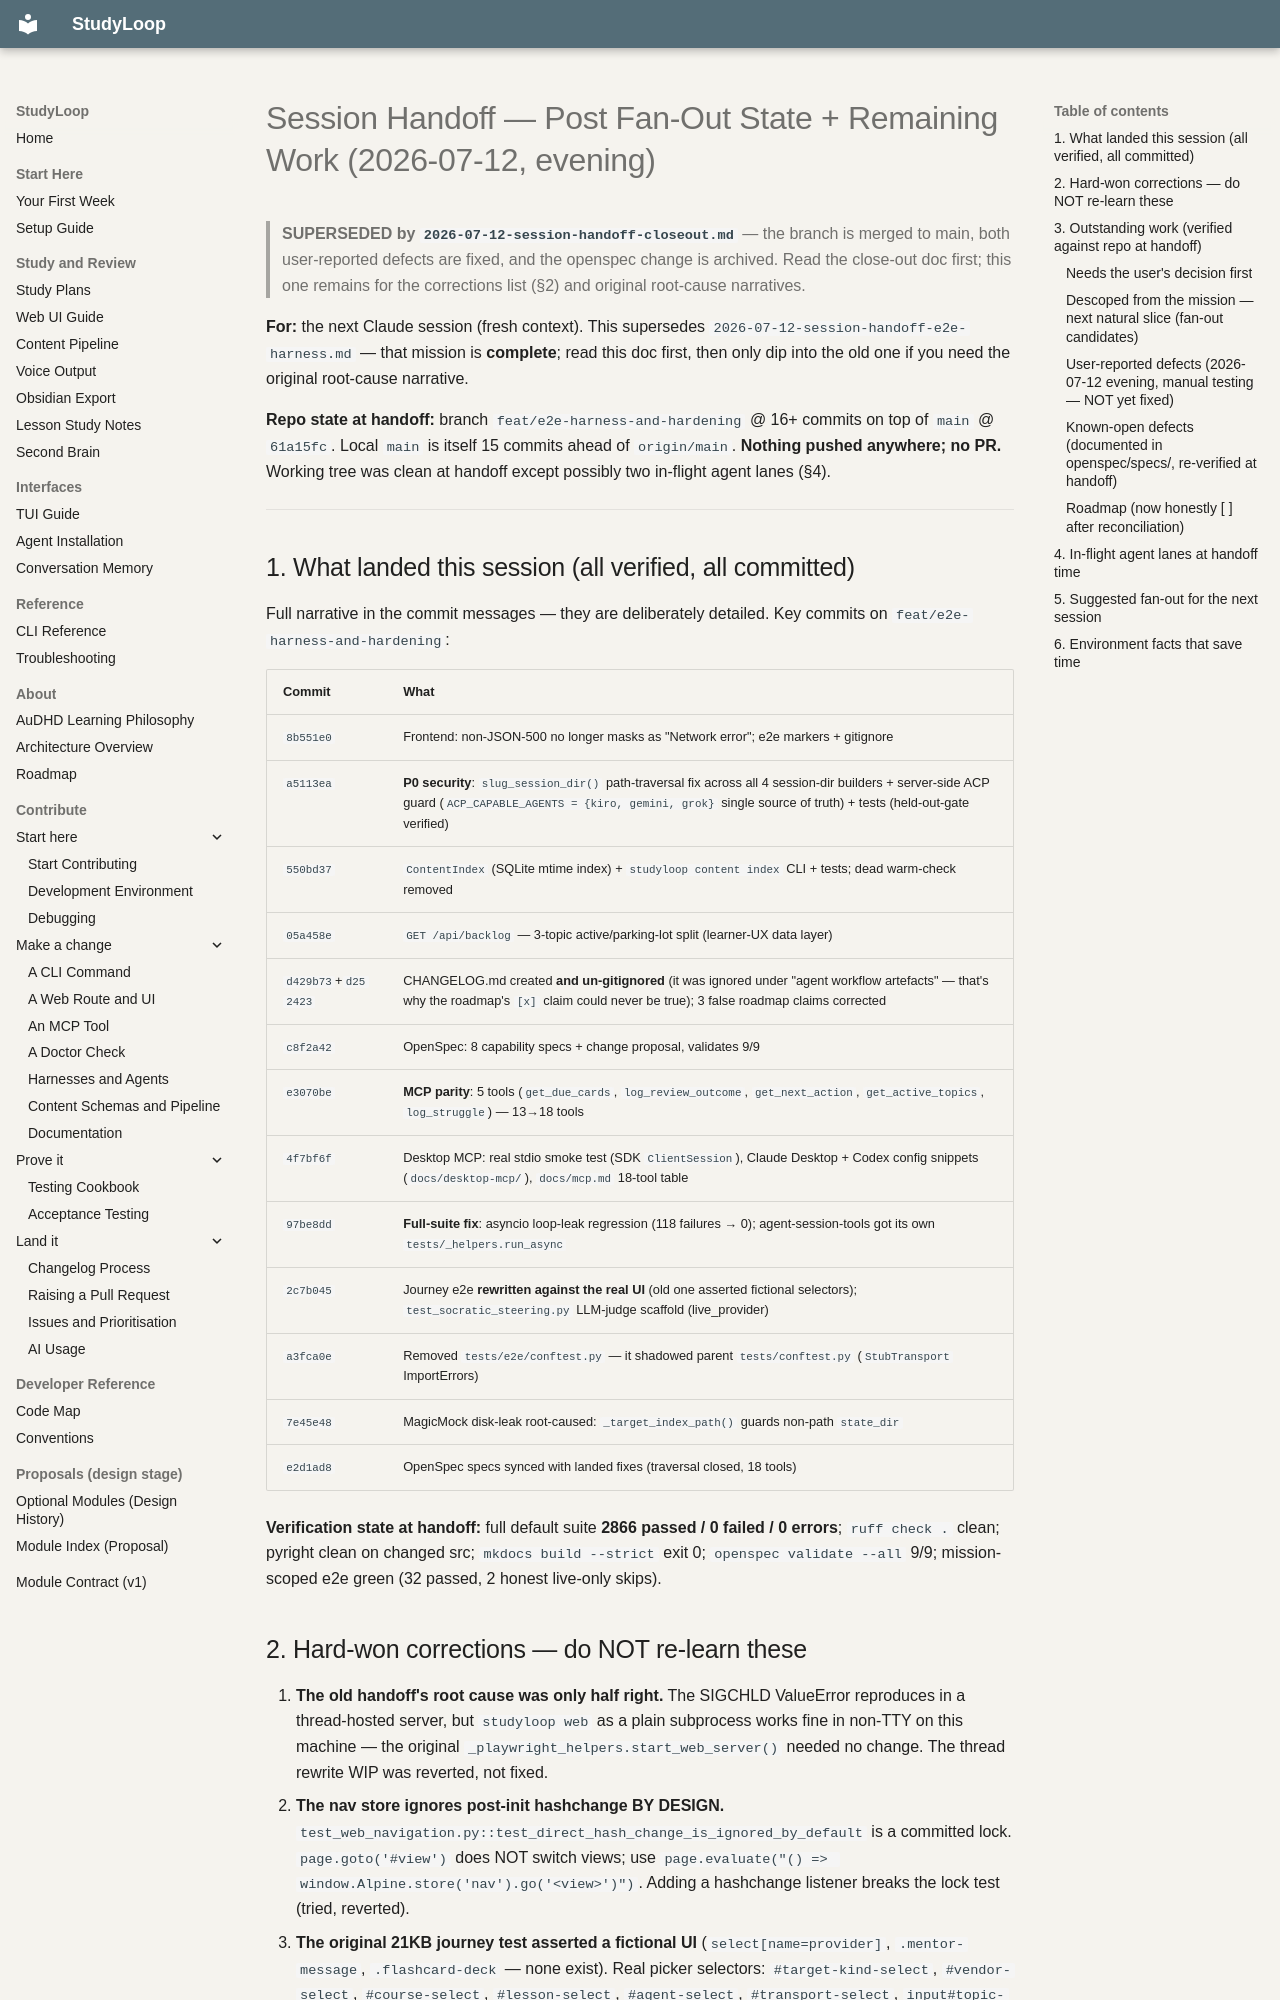

repository: NetDevAutomate/StudyLoop · page: superpowers/handoffs/2026-07-12-session-handoff-post-fanout/index.html · generator: mkdocs

# Session Handoff — Post Fan-Out State + Remaining Work (2026-07-12, evening)

> **SUPERSEDED by `2026-07-12-session-handoff-closeout.md`** — the branch is
> merged to main, both user-reported defects are fixed, and the openspec
> change is archived. Read the close-out doc first; this one remains for the
> corrections list (§2) and original root-cause narratives.

**For:** the next Claude session (fresh context). This supersedes
`2026-07-12-session-handoff-e2e-harness.md` — that mission is **complete**;
read this doc first, then only dip into the old one if you need the original
root-cause narrative.

**Repo state at handoff:** branch `feat/e2e-harness-and-hardening` @ 16+
commits on top of `main` @ `61a15fc`. Local `main` is itself 15 commits ahead
of `origin/main`. **Nothing pushed anywhere; no PR.** Working tree was clean
at handoff except possibly two in-flight agent lanes (§4).

---

## 1. What landed this session (all verified, all committed)

Full narrative in the commit messages — they are deliberately detailed. Key
commits on `feat/e2e-harness-and-hardening`:

| Commit | What |
|---|---|
| `8b551e0` | Frontend: non-JSON-500 no longer masks as "Network error"; e2e markers + gitignore |
| `a5113ea` | **P0 security**: `slug_session_dir()` path-traversal fix across all 4 session-dir builders + server-side ACP guard (`ACP_CAPABLE_AGENTS = {kiro, gemini, grok}` single source of truth) + tests (held-out-gate verified) |
| `550bd37` | `ContentIndex` (SQLite mtime index) + `studyloop content index` CLI + tests; dead warm-check removed |
| `05a458e` | `GET /api/backlog` — 3-topic active/parking-lot split (learner-UX data layer) |
| `d429b73`+`d252423` | CHANGELOG.md created **and un-gitignored** (it was ignored under "agent workflow artefacts" — that's why the roadmap's `[x]` claim could never be true); 3 false roadmap claims corrected |
| `c8f2a42` | OpenSpec: 8 capability specs + change proposal, validates 9/9 |
| `e3070be` | **MCP parity**: 5 tools (`get_due_cards`, `log_review_outcome`, `get_next_action`, `get_active_topics`, `log_struggle`) — 13→18 tools |
| `4f7bf6f` | Desktop MCP: real stdio smoke test (SDK `ClientSession`), Claude Desktop + Codex config snippets (`docs/desktop-mcp/`), `docs/mcp.md` 18-tool table |
| `97be8dd` | **Full-suite fix**: asyncio loop-leak regression (118 failures → 0); agent-session-tools got its own `tests/_helpers.run_async` |
| `2c7b045` | Journey e2e **rewritten against the real UI** (old one asserted fictional selectors); `test_socratic_steering.py` LLM-judge scaffold (live_provider) |
| `a3fca0e` | Removed `tests/e2e/conftest.py` — it shadowed parent `tests/conftest.py` (`StubTransport` ImportErrors) |
| `7e45e48` | MagicMock disk-leak root-caused: `_target_index_path()` guards non-path `state_dir` |
| `e2d1ad8` | OpenSpec specs synced with landed fixes (traversal closed, 18 tools) |

**Verification state at handoff:** full default suite **2866 passed / 0
failed / 0 errors**; `ruff check .` clean; pyright clean on changed src;
`mkdocs build --strict` exit 0; `openspec validate --all` 9/9;
mission-scoped e2e green (32 passed, 2 honest live-only skips).
